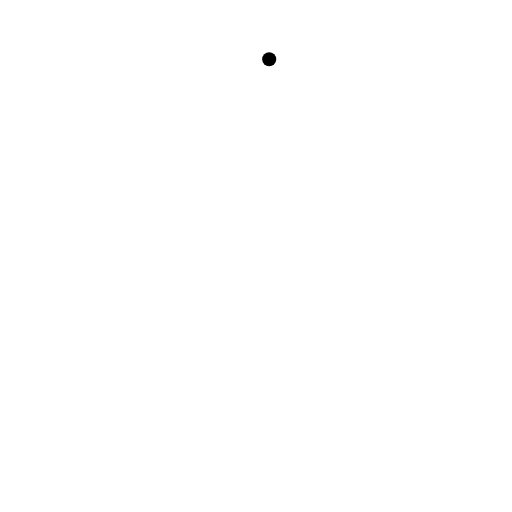
t = 0.00 s
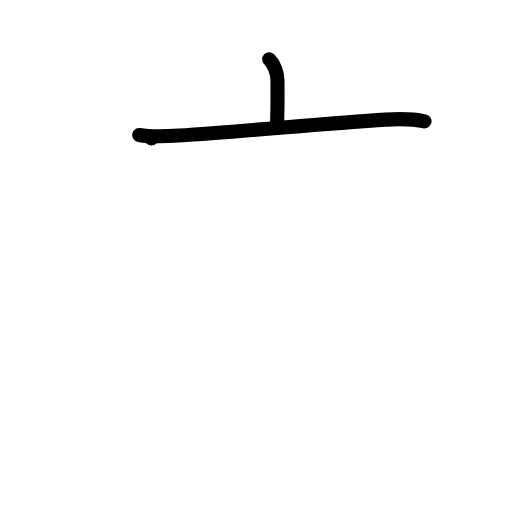
t = 2.00 s
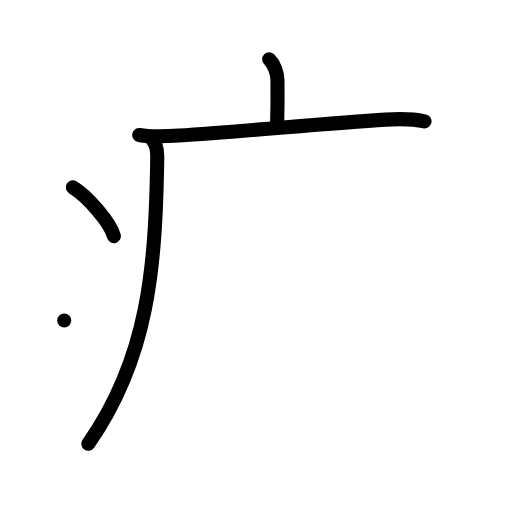
t = 4.00 s
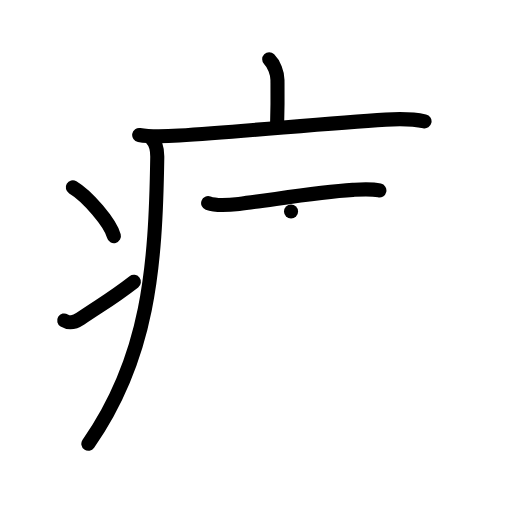
t = 6.00 s
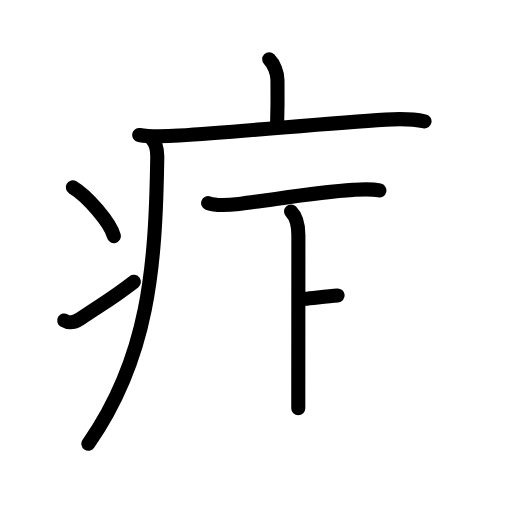
t = 7.25 s
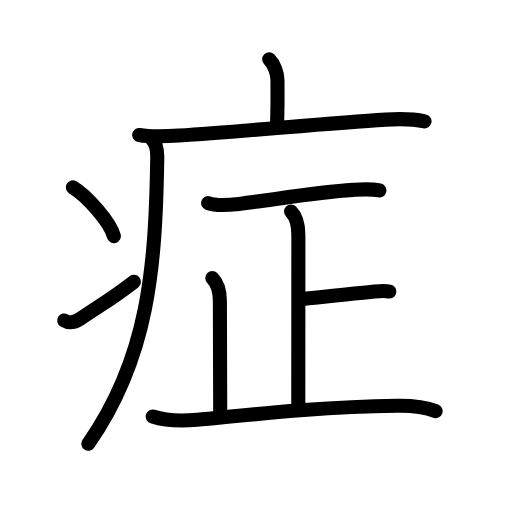
t = 10.00 s

The animated SVG that drew these frames (rendered in a browser with its animation timeline set to each time). Animation: 31 SMIL elements (animate=31); one cycle of 10.00 s.

<?xml version="1.0" encoding="UTF-8"?>
<!--
AniKanjiVG is licensed by CC-BY-SA Paul C. Sommerhoff (https://bitbucket.org/sommerhoff/anikanjivg).
AniKanjiVG uses KanjiVG which is licensed by CC-BY-SA Ulrich Apel (http://kanjivg.tagaini.net).
See also http://creativecommons.org/licenses/by-sa/3.0/
-->
<svg xmlns:kvg='http://kanjivg.tagaini.net' xmlns='http://www.w3.org/2000/svg' width='109' height='109' viewBox='0 0 109 109' style='fill:none;stroke:#000000;stroke-width:3;stroke-linecap:round;stroke-linejoin:round;' id="kvg:kanji_075c7"><g id="kvg:075c7" kvg:element="症"><g id="kvg:075c7-g1" kvg:element="疒" kvg:position="tare" kvg:radical="general"><path id="kvg:075c7-s1" kvg:type="㇑a" d="M57.31,12.63c1.03,1.03,1.76,2.87,1.76,4.4c0,0.79,0.08,4.4-0.07,9.21"><animate attributeName="d" begin="0.0s" dur="0.5s" from="M57.31,12.63C57.31,12.63,57.31,12.63,57.31,12.63" to="M57.31,12.63c1.03,1.03,1.76,2.87,1.76,4.4" />
<animate attributeName="d" begin="0.5s" dur="0.5s" from="M57.31,12.63c1.03,1.03,1.76,2.87,1.76,4.4c0,0,0,0,0,0,0" to="M57.31,12.63c1.03,1.03,1.76,2.87,1.76,4.4c0,0.79,0.08,4.4-0.07,9.21" />
</path>
<path id="kvg:075c7-s2" kvg:type="㇐" d="M29.63,28.73c2.25,0.4,5.83,0.3,8.49,0.13c14.21-0.9,31.04-2.62,44.01-3.4c2.83-0.17,5.47-0.23,8.25,0.37"><animate attributeName="d" begin="1.0s" dur="0.3333333333333333s" from="M29.63,28.73C29.63,28.73,29.63,28.73,29.63,28.73" to="M29.63,28.73c2.25,0.4,5.83,0.3,8.49,0.13" />
<animate attributeName="d" begin="1.3333333333333333s" dur="0.3333333333333333s" from="M29.63,28.73c2.25,0.4,5.83,0.3,8.49,0.13c0,0,0,0,0,0,0" to="M29.63,28.73c2.25,0.4,5.83,0.3,8.49,0.13c14.21-0.9,31.04-2.62,44.01-3.4" />
<animate attributeName="d" begin="1.6666666666666665s" dur="0.3333333333333333s" from="M29.63,28.73c2.25,0.4,5.83,0.3,8.49,0.13c14.21-0.9,31.04-2.62,44.01-3.4c0,0,0,0,0,0,0" to="M29.63,28.73c2.25,0.4,5.83,0.3,8.49,0.13c14.21-0.9,31.04-2.62,44.01-3.4c2.83-0.17,5.47-0.23,8.25,0.37" />
<animate attributeName="d" begin="0s" dur="1.0s" from="M-100,-100" to="M-100,-100" />
</path>
<path id="kvg:075c7-s3" kvg:type="㇒" d="M32.24,29.5c1,1,1.26,2.75,1.24,4C33.12,57,31.62,76.12,18.81,94.47"><animate attributeName="d" begin="2.0s" dur="0.5s" from="M32.24,29.5C32.24,29.5,32.24,29.5,32.24,29.5" to="M32.24,29.5c1,1,1.26,2.75,1.24,4" />
<animate attributeName="d" begin="2.5s" dur="0.5s" from="M32.24,29.5c1,1,1.26,2.75,1.24,4c0,0,0,0,0,0,0" to="M32.24,29.5c1,1,1.26,2.75,1.24,4C33.12,57,31.62,76.12,18.81,94.47" />
<animate attributeName="d" begin="0s" dur="2.0s" from="M-100,-100" to="M-100,-100" />
</path>
<path id="kvg:075c7-s4" kvg:type="㇔" d="M15.5,39.88c3.09,1.83,7.98,7.53,8.75,10.38"><animate attributeName="d" begin="3.0s" dur="1.0s" from="M15.5,39.88C15.5,39.88,15.5,39.88,15.5,39.88" to="M15.5,39.88c3.09,1.83,7.98,7.53,8.75,10.38" />
<animate attributeName="d" begin="0s" dur="3.0s" from="M-100,-100" to="M-100,-100" />
</path>
<path id="kvg:075c7-s5" kvg:type="㇀" d="M13.67,68.22c1.08,0.65,2.06,0.54,3.46-0.39C22.88,64,24.25,63.3,28.5,60"><animate attributeName="d" begin="4.0s" dur="0.5s" from="M13.67,68.22C13.67,68.22,13.67,68.22,13.67,68.22" to="M13.67,68.22c1.08,0.65,2.06,0.54,3.46-0.39" />
<animate attributeName="d" begin="4.5s" dur="0.5s" from="M13.67,68.22c1.08,0.65,2.06,0.54,3.46-0.39c0,0,0,0,0,0,0" to="M13.67,68.22c1.08,0.65,2.06,0.54,3.46-0.39C22.88,64,24.25,63.3,28.5,60" />
<animate attributeName="d" begin="0s" dur="4.0s" from="M-100,-100" to="M-100,-100" />
</path>
</g>
<g id="kvg:075c7-g2" kvg:element="正" kvg:phon="正"><path id="kvg:075c7-s6" kvg:type="㇐" d="M44.31,43.25c1.83,0.67,4.71,0.38,6.57,0.16c6.71-0.78,16.31-2.5,24.24-2.99c1.87-0.12,3.8-0.28,5.65,0.13"><animate attributeName="d" begin="5.0s" dur="0.3333333333333333s" from="M44.31,43.25C44.31,43.25,44.31,43.25,44.31,43.25" to="M44.31,43.25c1.83,0.67,4.71,0.38,6.57,0.16" />
<animate attributeName="d" begin="5.333333333333333s" dur="0.3333333333333333s" from="M44.31,43.25c1.83,0.67,4.71,0.38,6.57,0.16c0,0,0,0,0,0,0" to="M44.31,43.25c1.83,0.67,4.71,0.38,6.57,0.16c6.71-0.78,16.31-2.5,24.24-2.99" />
<animate attributeName="d" begin="5.666666666666667s" dur="0.3333333333333333s" from="M44.31,43.25c1.83,0.67,4.71,0.38,6.57,0.16c6.71-0.78,16.31-2.5,24.24-2.99c0,0,0,0,0,0,0" to="M44.31,43.25c1.83,0.67,4.71,0.38,6.57,0.16c6.71-0.78,16.31-2.5,24.24-2.99c1.87-0.12,3.8-0.28,5.65,0.13" />
<animate attributeName="d" begin="0s" dur="5.0s" from="M-100,-100" to="M-100,-100" />
</path>
<g id="kvg:075c7-g3" kvg:element="止"><g id="kvg:075c7-g4" kvg:element="卜" kvg:original="ト"><path id="kvg:075c7-s7" kvg:type="㇑a" d="M61.96,45.03c1.13,1.13,1.56,2.6,1.56,5.03c0,15.25-0.02,31.67-0.02,36.86"><animate attributeName="d" begin="6.0s" dur="0.5s" from="M61.96,45.03C61.96,45.03,61.96,45.03,61.96,45.03" to="M61.96,45.03c1.13,1.13,1.56,2.6,1.56,5.03" />
<animate attributeName="d" begin="6.5s" dur="0.5s" from="M61.96,45.03c1.13,1.13,1.56,2.6,1.56,5.03c0,0,0,0,0,0,0" to="M61.96,45.03c1.13,1.13,1.56,2.6,1.56,5.03c0,15.25-0.02,31.67-0.02,36.86" />
<animate attributeName="d" begin="0s" dur="6.0s" from="M-100,-100" to="M-100,-100" />
</path>
<path id="kvg:075c7-s8" kvg:type="㇐b" d="M64.88,63.62c3.41-0.31,9.26-1.04,14-1.45c1.29-0.11,2.74-0.39,4.02-0.1"><animate attributeName="d" begin="7.0s" dur="0.5s" from="M64.88,63.62C64.88,63.62,64.88,63.62,64.88,63.62" to="M64.88,63.62c3.41-0.31,9.26-1.04,14-1.45" />
<animate attributeName="d" begin="7.5s" dur="0.5s" from="M64.88,63.62c3.41-0.31,9.26-1.04,14-1.45c0,0,0,0,0,0,0" to="M64.88,63.62c3.41-0.31,9.26-1.04,14-1.45c1.29-0.11,2.74-0.39,4.02-0.1" />
<animate attributeName="d" begin="0s" dur="7.0s" from="M-100,-100" to="M-100,-100" />
</path>
</g>
<path id="kvg:075c7-s9" kvg:type="㇑a" d="M45.19,59.17c0.95,0.95,1.62,2.71,1.62,4.88c0,6.7,0.07,14.95,0.07,23.87"><animate attributeName="d" begin="8.0s" dur="0.5s" from="M45.19,59.17C45.19,59.17,45.19,59.17,45.19,59.17" to="M45.19,59.17c0.95,0.95,1.62,2.71,1.62,4.88" />
<animate attributeName="d" begin="8.5s" dur="0.5s" from="M45.19,59.17c0.95,0.95,1.62,2.71,1.62,4.88c0,0,0,0,0,0,0" to="M45.19,59.17c0.95,0.95,1.62,2.71,1.62,4.88c0,6.7,0.07,14.95,0.07,23.87" />
<animate attributeName="d" begin="0s" dur="8.0s" from="M-100,-100" to="M-100,-100" />
</path>
<path id="kvg:075c7-s10" kvg:type="㇐" d="M32.51,88.67c3.05,1.02,6.29,0.99,9.46,0.7c10.73-0.99,25.36-2.74,42.52-2.98c2.63-0.04,5.63,0.11,8.25,1.13"><animate attributeName="d" begin="9.0s" dur="0.3333333333333333s" from="M32.51,88.67C32.51,88.67,32.51,88.67,32.51,88.67" to="M32.51,88.67c3.05,1.02,6.29,0.99,9.46,0.7" />
<animate attributeName="d" begin="9.333333333333334s" dur="0.3333333333333333s" from="M32.51,88.67c3.05,1.02,6.29,0.99,9.46,0.7c0,0,0,0,0,0,0" to="M32.51,88.67c3.05,1.02,6.29,0.99,9.46,0.7c10.73-0.99,25.36-2.74,42.52-2.98" />
<animate attributeName="d" begin="9.666666666666666s" dur="0.3333333333333333s" from="M32.51,88.67c3.05,1.02,6.29,0.99,9.46,0.7c10.73-0.99,25.36-2.74,42.52-2.98c0,0,0,0,0,0,0" to="M32.51,88.67c3.05,1.02,6.29,0.99,9.46,0.7c10.73-0.99,25.36-2.74,42.52-2.98c2.63-0.04,5.63,0.11,8.25,1.13" />
<animate attributeName="d" begin="0s" dur="9.0s" from="M-100,-100" to="M-100,-100" />
</path>
</g>
</g>
</g>
</svg>
